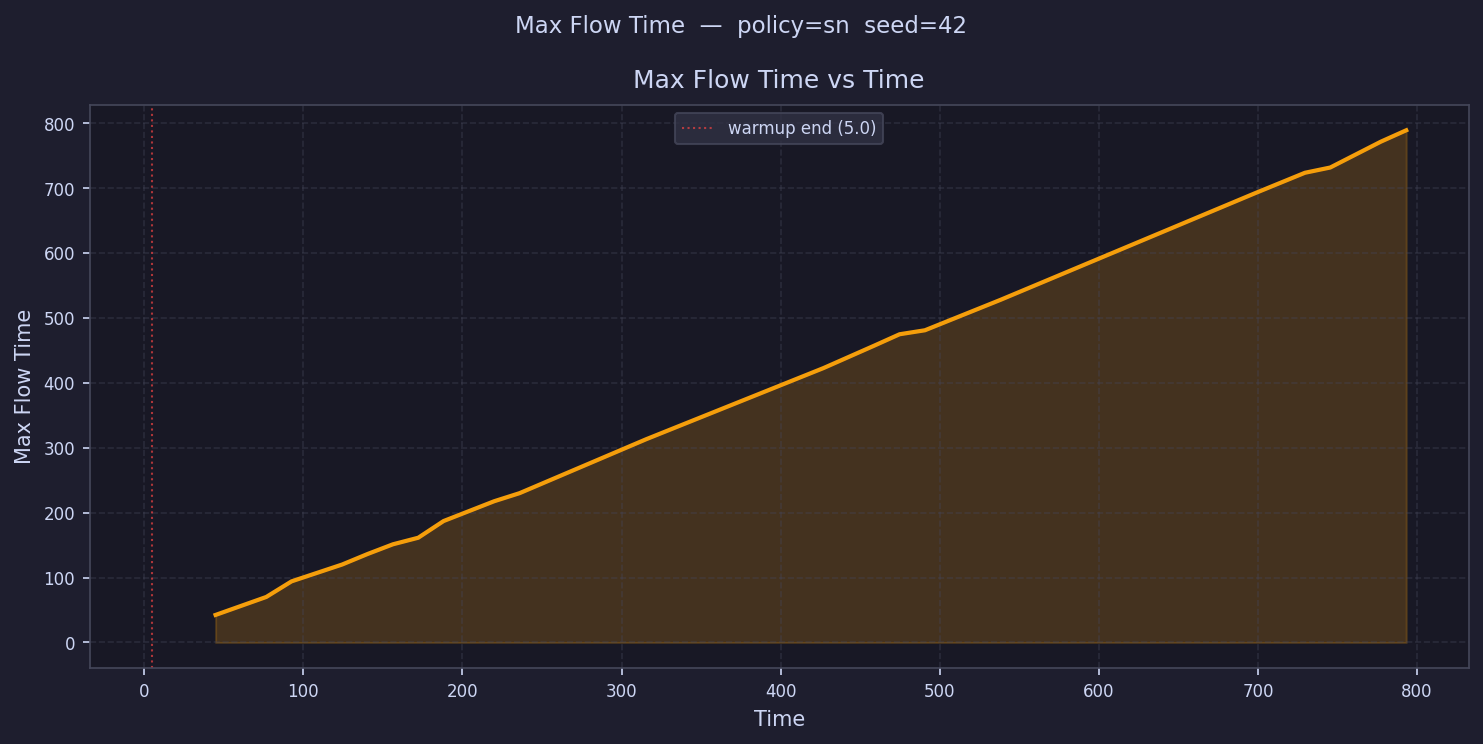

Values plotted in this chart, from the file beside it:
time, max_flow_time
12.96, 
28.89, 
44.81, 42.41
60.74, 
76.66, 70.09
92.58, 94.15
108.5, 
124.4, 120.1
140.4, 136.3
156.3, 151.2
172.2, 161.3
188.1, 187
204.1, 
220, 217.6
235.9, 230
251.8, 
267.8, 
283.7, 
299.6, 
315.5, 313.1
331.4, 
347.4, 
363.3, 
379.2, 
395.1, 
411.1, 
427, 422.7
442.9, 
458.8, 457.2
474.8, 474.7
490.7, 480.9
506.6, 
522.5, 
538.5, 528
554.4, 
570.3, 
586.2, 
602.2, 
618.1, 
634, 
649.9, 
665.9, 
681.8, 
697.7, 691.5
713.6, 
729.6, 723.5
745.5, 731.6
761.4, 
777.3, 771.4
793.3, 788.9
